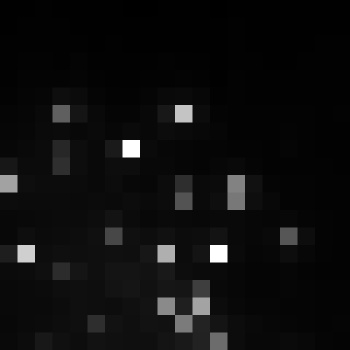

Values plotted in this chart, from the file beside it:
, xmin, ymin, lat, lon, area, perimeter, max_nanowatts, min_nanowatts, moonlight_illumination, clear_sky_confidence, mean_nanowatts
0, 328, 2609, -0.8832, -0.8832, 2.0, 0.0, 28.21, 0.6462, 11.8, 0.0, 5.333
